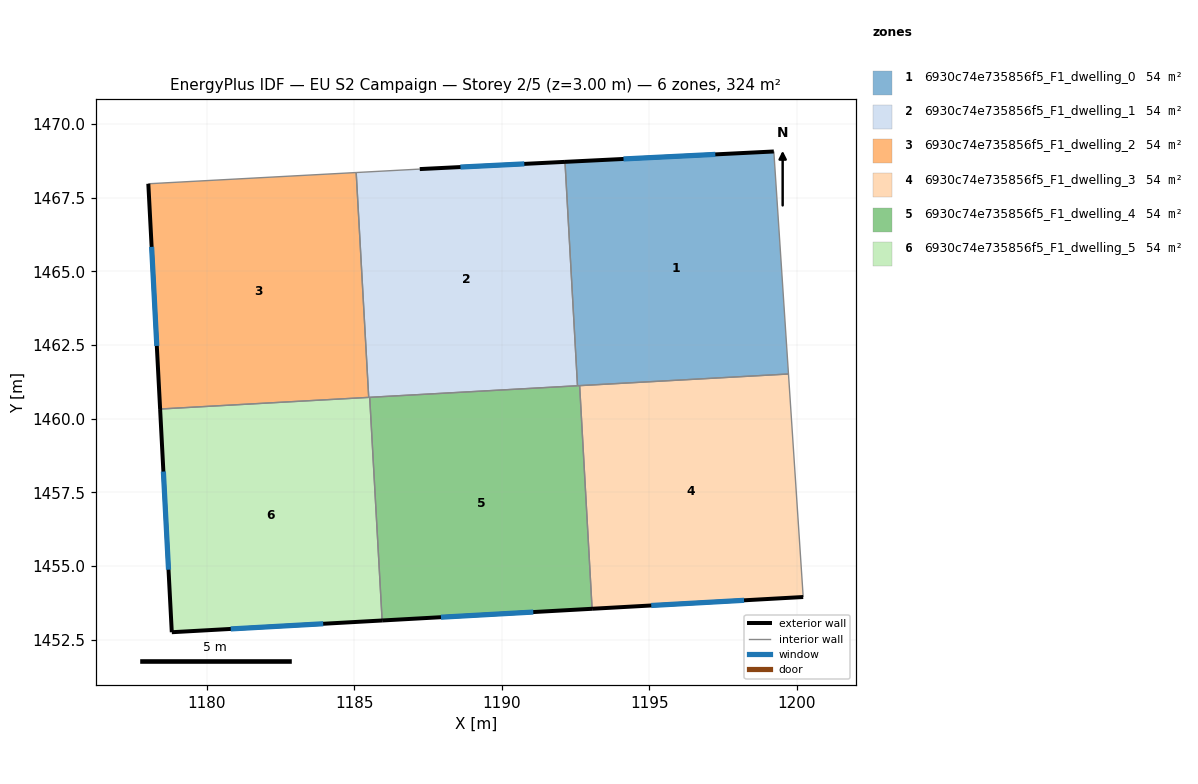
=== STOREY PLAN SPEC (per zone: floor XY polygon, exterior-wall plan segments, windows/doors) ===
zone 1: 6930c74e735856f5_F1_dwelling_0  (54.1 m²)
  floor: (1199.22, 1469.06) (1199.72, 1461.51) (1192.56, 1461.12) (1192.14, 1468.71)
  exterior wall: (1199.22, 1469.06) – (1192.14, 1468.71)  [7.1 m]
    window: (1197.24, 1468.96) – (1194.13, 1468.81)  [4.1 m²]
  interior walls: 4
zone 2: 6930c74e735856f5_F1_dwelling_1  (54.1 m²)
  floor: (1192.14, 1468.71) (1192.56, 1461.12) (1185.48, 1460.72) (1185.06, 1468.35) (1187.21, 1468.46)
  exterior wall: (1192.14, 1468.71) – (1187.21, 1468.46)  [4.9 m]
    window: (1190.76, 1468.64) – (1188.60, 1468.53)  [2.9 m²]
  interior walls: 5
zone 3: 6930c74e735856f5_F1_dwelling_2  (54.1 m²)
  floor: (1185.06, 1468.35) (1185.48, 1460.72) (1178.41, 1460.33) (1178.01, 1467.97)
  exterior wall: (1178.01, 1467.97) – (1178.41, 1460.33)  [7.7 m]
    window: (1178.12, 1465.83) – (1178.30, 1462.47)  [4.4 m²]
  interior walls: 3
zone 4: 6930c74e735856f5_F1_dwelling_3  (54.1 m²)
  floor: (1199.72, 1461.51) (1200.22, 1453.95) (1193.06, 1453.55) (1192.64, 1461.12)
  exterior wall: (1193.06, 1453.55) – (1200.22, 1453.95)  [7.2 m]
    window: (1195.07, 1453.66) – (1198.21, 1453.84)  [4.2 m²]
  interior walls: 3
zone 5: 6930c74e735856f5_F1_dwelling_4  (54.1 m²)
  floor: (1192.64, 1461.12) (1193.06, 1453.55) (1185.94, 1453.16) (1185.52, 1460.72)
  exterior wall: (1185.94, 1453.16) – (1193.06, 1453.55)  [7.1 m]
    window: (1187.93, 1453.27) – (1191.06, 1453.44)  [4.1 m²]
  interior walls: 4
zone 6: 6930c74e735856f5_F1_dwelling_5  (54.1 m²)
  floor: (1185.52, 1460.72) (1185.94, 1453.16) (1178.81, 1452.76) (1178.41, 1460.33)
  exterior wall: (1178.81, 1452.76) – (1185.94, 1453.16)  [7.1 m]
    window: (1180.80, 1452.87) – (1183.94, 1453.04)  [4.1 m²]
  exterior wall: (1178.41, 1460.33) – (1178.81, 1452.76)  [7.6 m]
    window: (1178.52, 1458.21) – (1178.69, 1454.88)  [4.4 m²]
  interior walls: 3

=== DERIVED (storey summary) ===
Building: EU S2 Campaign
Storey: 2 of 5  (floor level z = 3.00 m)
Storey gross floor area: 324.4 m²
Zones on this storey: 6
  - 6930c74e735856f5_F1_dwelling_0: floor 54.1 m²; exterior wall 7.1 m (21.3 m²); 1 window(s) 4.1 m²; WWR 19.3%
  - 6930c74e735856f5_F1_dwelling_1: floor 54.1 m²; exterior wall 4.9 m (14.8 m²); 1 window(s) 2.9 m²; WWR 19.3%
  - 6930c74e735856f5_F1_dwelling_2: floor 54.1 m²; exterior wall 7.7 m (23.0 m²); 1 window(s) 4.4 m²; WWR 19.3%
  - 6930c74e735856f5_F1_dwelling_3: floor 54.1 m²; exterior wall 7.2 m (21.5 m²); 1 window(s) 4.2 m²; WWR 19.3%
  - 6930c74e735856f5_F1_dwelling_4: floor 54.1 m²; exterior wall 7.1 m (21.4 m²); 1 window(s) 4.1 m²; WWR 19.3%
  - 6930c74e735856f5_F1_dwelling_5: floor 54.1 m²; exterior wall 14.7 m (44.2 m²); 2 window(s) 8.5 m²; WWR 19.3%
Zone adjacency (shared interzone walls):
  - 6930c74e735856f5_F1_dwelling_0 ↔ 6930c74e735856f5_F1_dwelling_1
  - 6930c74e735856f5_F1_dwelling_0 ↔ 6930c74e735856f5_F1_dwelling_3
  - 6930c74e735856f5_F1_dwelling_0 ↔ 6930c74e735856f5_F1_dwelling_4
  - 6930c74e735856f5_F1_dwelling_1 ↔ 6930c74e735856f5_F1_dwelling_2
  - 6930c74e735856f5_F1_dwelling_1 ↔ 6930c74e735856f5_F1_dwelling_4
  - 6930c74e735856f5_F1_dwelling_1 ↔ 6930c74e735856f5_F1_dwelling_5
  - 6930c74e735856f5_F1_dwelling_2 ↔ 6930c74e735856f5_F1_dwelling_5
  - 6930c74e735856f5_F1_dwelling_3 ↔ 6930c74e735856f5_F1_dwelling_4
  - 6930c74e735856f5_F1_dwelling_4 ↔ 6930c74e735856f5_F1_dwelling_5